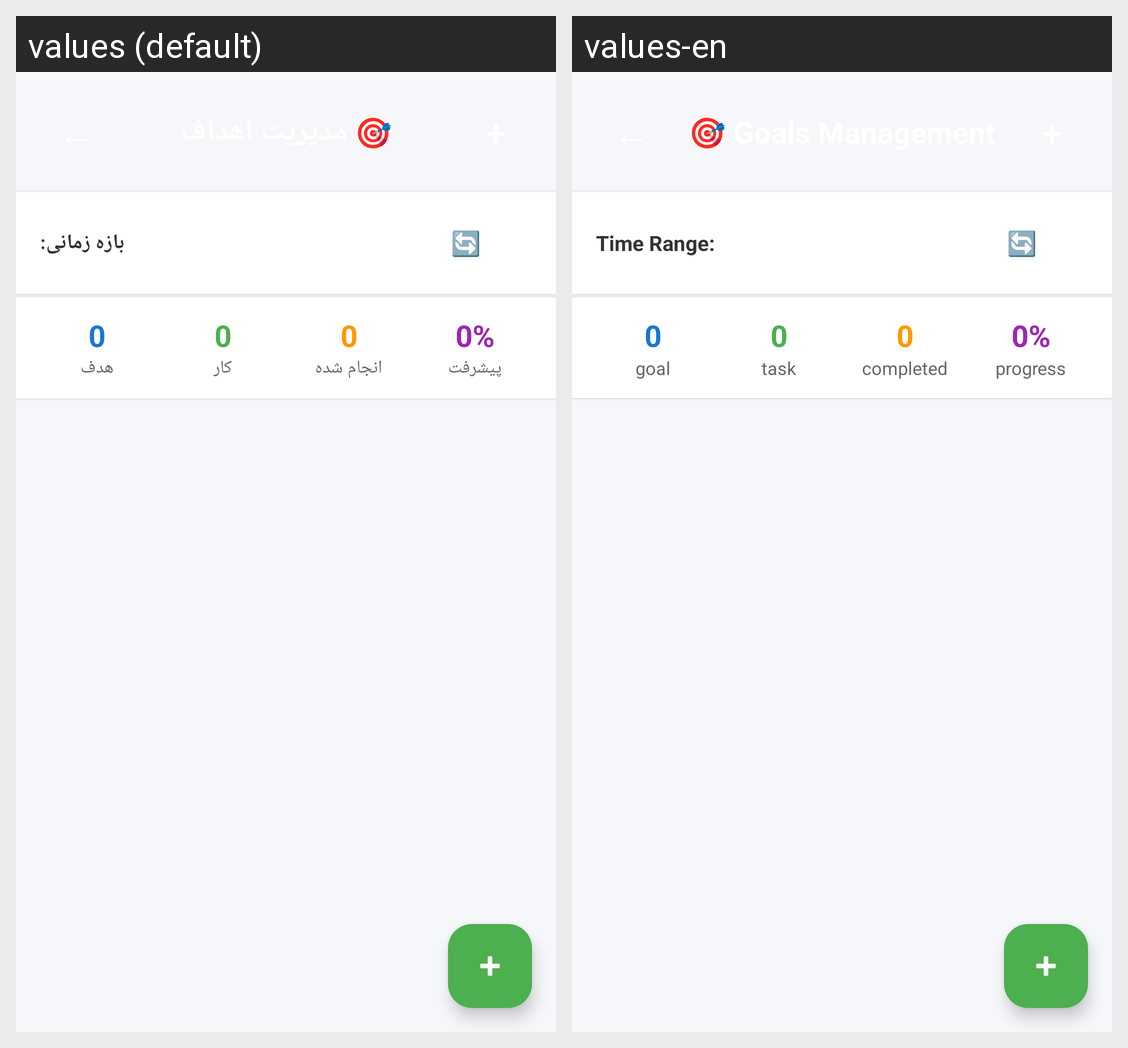

The same Android screen rendered under two of its app's locales, left to right. List the strings drawn on it with the default value and each locale's translation.
Android screen res/layout/activity_goals_with_filter.xml rendered under 2 locales, left to right: values (default), values-en. Device: Nexus 5 (rendered at 1080×1920; each locale shown at half size, 540×960, under a caption strip naming it); theme Theme.AlixraPower.
Strings drawn on this screen, with the default value and each locale's value (text and hints the layout hard-codes, and strings that could not be matched under every locale, appear in the picture but are not listed):

goals_activity_title
  values: 🎯 مدیریت اهداف
  values-en: 🎯 Goals Management

time_range_header
  values: بازه زمانی:
  values-en: Time Range:

goal_unit
  values: هدف
  values-en: goal

task_unit
  values: کار
  values-en: task

completed_unit
  values: انجام شده
  values-en: completed

progress_unit
  values: پیشرفت
  values-en: progress
